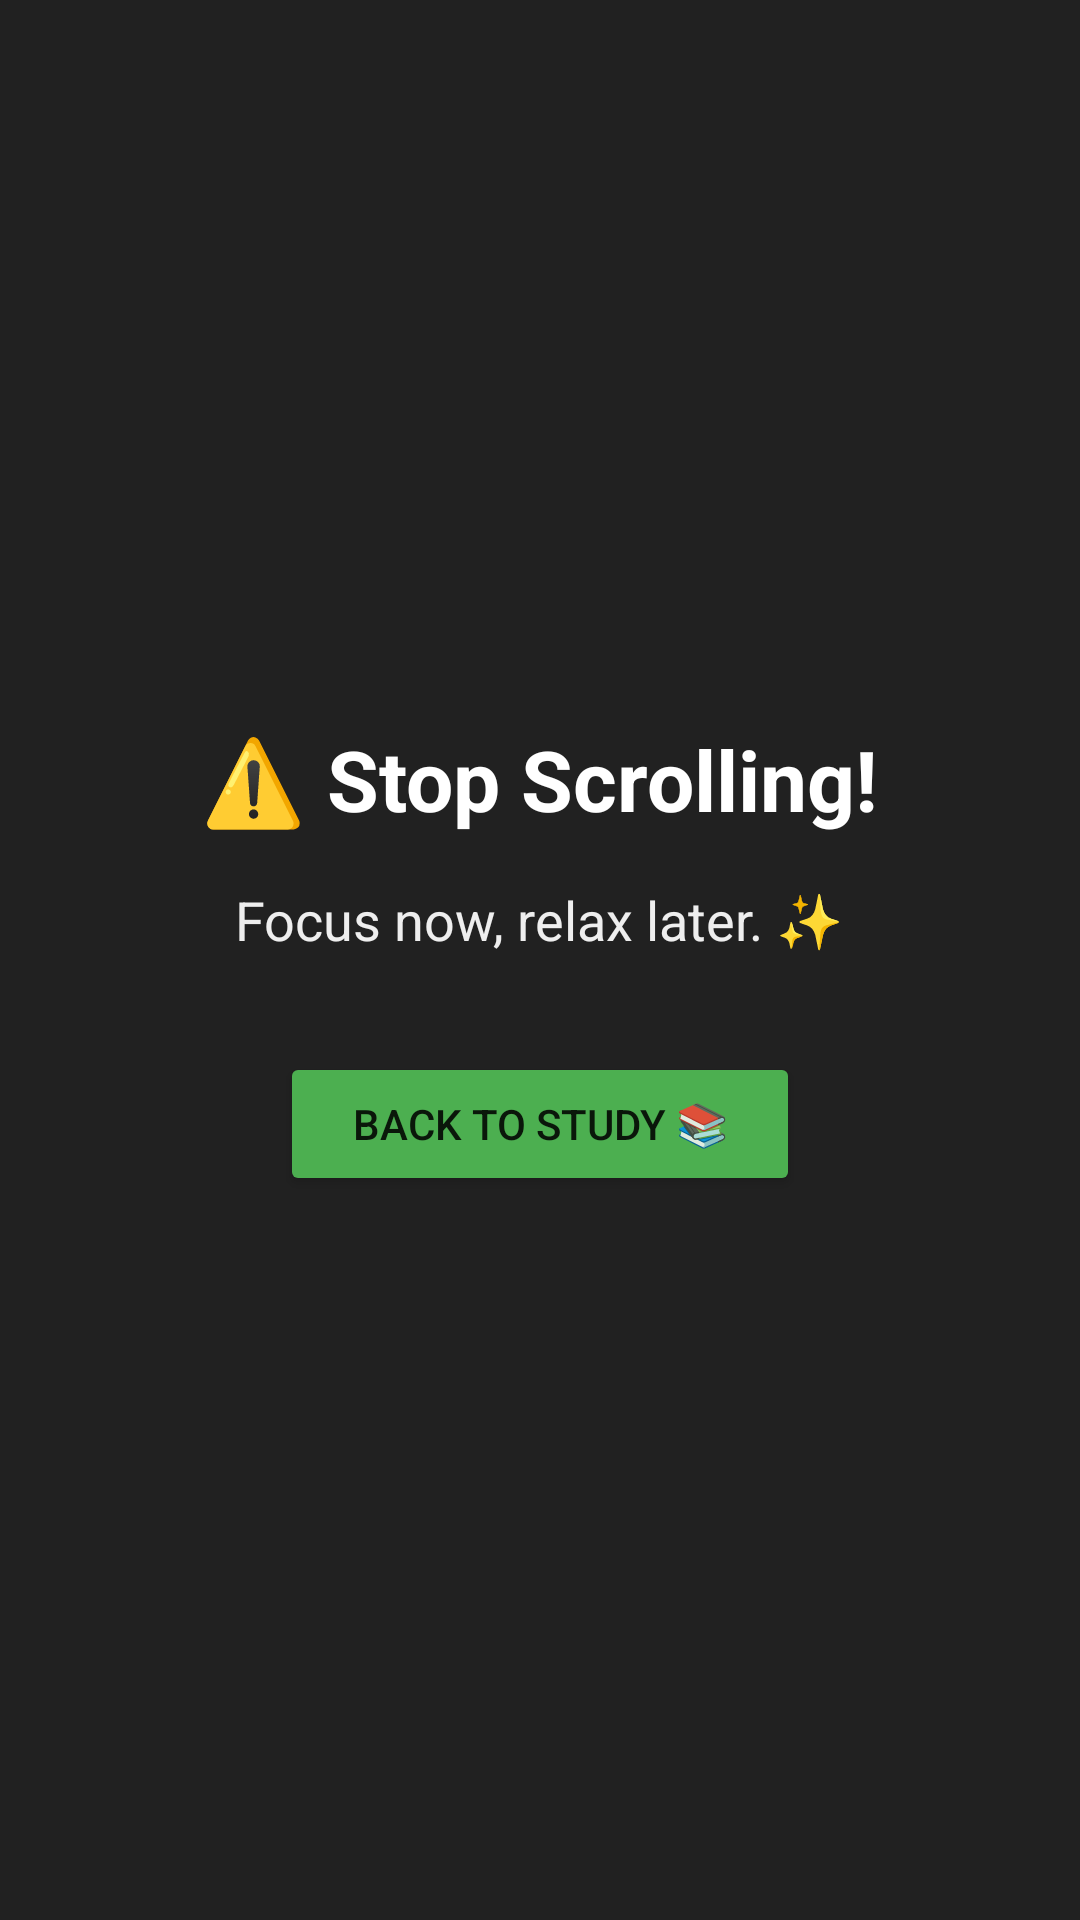

Here is an Android app screen rendered from its layout file. Give the layout XML and the strings, colors and styles it references.
<!-- AndroidManifest.xml: application theme Theme.ScrollOrStudy -->
<!-- res/layout/overlay_view.xml -->
<?xml version="1.0" encoding="utf-8"?>
<LinearLayout xmlns:android="http://schemas.android.com/apk/res/android"
    android:layout_width="match_parent"
    android:layout_height="match_parent"
    android:background="#DD000000"
    android:gravity="center"
    android:orientation="vertical"
    android:padding="32.dp">

    <TextView
        android:id="@+id/tvAlertHeader"
        android:layout_width="wrap_content"
        android:layout_height="wrap_content"
        android:text="⚠️ Stop Scrolling!"
        android:textSize="28sp"
        android:textStyle="bold"
        android:textColor="#FFFFFF"
        android:layout_marginBottom="16dp"/>

    <TextView
        android:id="@+id/tvMotivationQuote"
        android:layout_width="wrap_content"
        android:layout_height="wrap_content"
        android:text="Focus now, relax later. ✨"
        android:textSize="18sp"
        android:textColor="#EEEEEE"
        android:gravity="center"
        android:layout_marginBottom="32dp"/>

    <Button
        android:id="@+id/btnClose"
        android:layout_width="wrap_content"
        android:layout_height="wrap_content"
        android:text="Back to Study 📚"
        android:paddingHorizontal="24dp"
        android:paddingVertical="12dp"
        android:backgroundTint="#4CAF50"/>
</LinearLayout>
<!-- resources referenced by this layout -->
<resources>
  <style name="Theme.ScrollOrStudy" parent="Theme.AppCompat.Light.NoActionBar">
          
      </style>
</resources>
